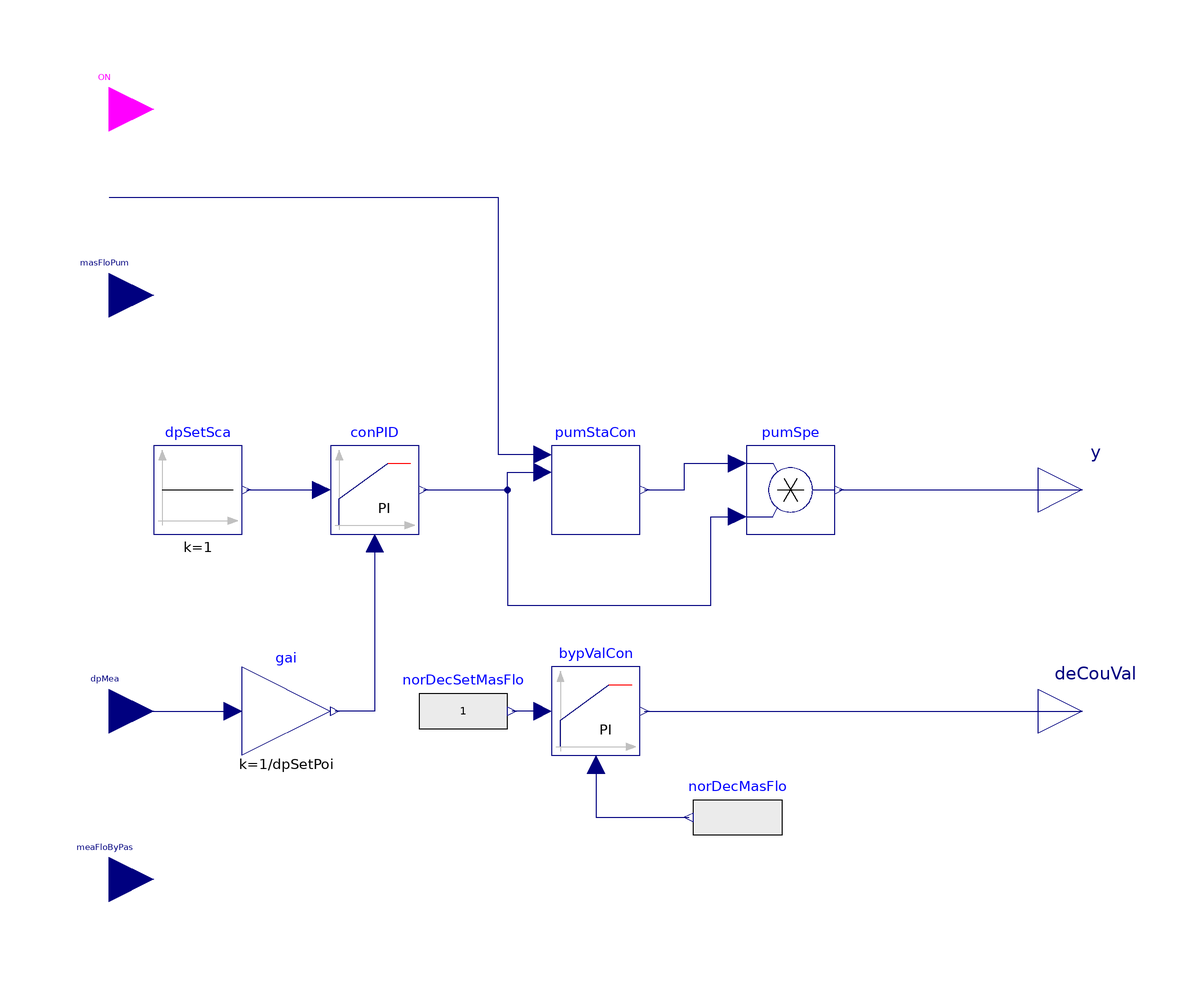

The Modelica model whose source follows is shown above as a component diagram (icons at their Placement, wires along their Line points).

model HeatingWaterPumpSpeed
  parameter Integer numPum(
    min=1,
    max=2)=2
    "Number of heating water pumps, maximum is 2";
  parameter Modelica.Units.SI.PressureDifference dpSetPoi(
    displayUnit="Pa")
    "Pressure difference setpoint";
  parameter Modelica.Units.SI.Time tWai
    "Waiting time";
  parameter Modelica.Units.SI.MassFlowRate m_flow_nominal
    "Nominal mass flow rate of single heating water pump";
  parameter Modelica.Units.SI.MassFlowRate mMin_flow=0.2*m_flow_nominal
    "Minimum mass flow rate";
  parameter Real minSpe=0.05
    "Minimum speed ratio required by heating water pumps";
  parameter Modelica.Units.SI.Time strokeTime=120
    "Rise time till the pump reaches its maximum speed";
  parameter Modelica.Blocks.Types.SimpleController controllerType=Modelica.Blocks.Types.SimpleController.PI
    "Type of pump speed controller";
  parameter Real k
    "Gain of controller";
  parameter Modelica.Units.SI.Time Ti
    "Time constant of Integrator block"
    annotation (Dialog(enable=controllerType == Modelica.Blocks.Types.SimpleController.PI or controllerType == Modelica.Blocks.Types.SimpleController.PID));
  parameter Modelica.Units.SI.Time Td(
    min=0)=0.1
    "Time constant of Derivative block"
    annotation (Dialog(enable=controllerType == Modelica.Blocks.Types.SimpleController.PD or controllerType == Modelica.Blocks.Types.SimpleController.PID));
  Buildings.Controls.OBC.CDL.Interfaces.RealInput meaFloByPas(
    final unit="kg/s")
    "Measured  bypass mass flow."
    annotation (Placement(transformation(extent={{-120,-98},{-100,-78}}),iconTransformation(extent={{-120,-98},{-100,-78}})));
  Buildings.Controls.OBC.CDL.Interfaces.RealOutput deCouVal
    "Decoupler line valve."
    annotation (Placement(transformation(extent={{100,-60},{120,-40}})));
  Buildings.Controls.OBC.CDL.Interfaces.BooleanInput ON
    "Boiler on/off signal."
    annotation (Placement(transformation(extent={{-120,76},{-100,96}}),iconTransformation(extent={{-120,56},{-100,76}})));
  Buildings.Controls.OBC.CDL.Interfaces.RealInput masFloPum(
    final unit="kg/s")
    "Total mass flowrate of heating water pumps"
    annotation (Placement(transformation(extent={{-120,34},{-100,54}}),iconTransformation(extent={{-120,34},{-100,54}})));
  Buildings.Controls.OBC.CDL.Interfaces.RealInput dpMea(
    final unit="Pa")
    "Measured pressure difference"
    annotation (Placement(transformation(extent={{-120,-60},{-100,-40}}),iconTransformation(extent={{-120,-60},{-100,-40}})));
  Buildings.Controls.OBC.CDL.Interfaces.RealOutput y[numPum](
    each unit="1",
    each min=0,
    each max=1)
    "Pump speed signal"
    annotation (Placement(transformation(extent={{100,-10},{120,10}})));
  Modelica.Blocks.Math.Product pumSpe[numPum]
    "Output pump speed"
    annotation (Placement(transformation(extent={{34,-10},{54,10}})));
  Buildings.Applications.BaseClasses.Controls.VariableSpeedPumpStage pumStaCon(
    tWai=tWai,
    m_flow_nominal=m_flow_nominal,
    minSpe=minSpe)
    "heating water pump staging control"
    annotation (Placement(transformation(extent={{-10,-10},{10,10}})));
  Buildings.Controls.Continuous.LimPID conPID(
    controllerType=Modelica.Blocks.Types.SimpleController.PI,
    Ti=Ti,
    k=k,
    Td=60,
    yMax=1,
    yMin=0,
    y_start=conPID.yMin,
    reverseActing=true,
    reset=Buildings.Types.Reset.Disabled,
    y_reset=0)
    "PID controller of pump speed"
    annotation (Placement(transformation(extent={{-60,-10},{-40,10}})));
  Modelica.Blocks.Sources.Constant dpSetSca(
    k=1)
    "Scaled differential pressure setpoint"
    annotation (Placement(transformation(extent={{-100,-10},{-80,10}})));
  Modelica.Blocks.Math.Gain gai(
    k=1/dpSetPoi)
    "Multiplier gain for normalizing dp input"
    annotation (Placement(transformation(extent={{-80,-60},{-60,-40}})));
  Buildings.Controls.Continuous.LimPID bypValCon(
    controllerType=Modelica.Blocks.Types.SimpleController.PI,
    k=1,
    Ti=60,
    reverseActing=false,
    reset=Buildings.Types.Reset.Disabled,
    y_reset=0)
    "Heating water bypass valve controller"
    annotation (Placement(transformation(extent={{-10,-60},{10,-40}})));
  Modelica.Blocks.Sources.RealExpression norDecSetMasFlo(
    y=1)
    "Normalized decoupler line mass flow rate."
    annotation (Placement(transformation(extent={{-40,-60},{-20,-40}})));
  Modelica.Blocks.Sources.RealExpression norDecMasFlo(
    y=meaFloByPas/(
      if ON then
        numPum*mMin_flow
      else
        mMin_flow))
    "Normalised decoupler line measured mass flow rate."
    annotation (Placement(transformation(extent={{42,-84},{22,-64}})));

equation
  connect(ON,pumStaCon.on);
  connect(pumStaCon.masFloPum,masFloPum)
    annotation (Line(points={{-12,8},{-22,8},{-22,66},{-110,66}},color={0,0,127}));
  connect(conPID.y,pumStaCon.speSig)
    annotation (Line(points={{-39,0},{-20,0},{-20,4},{-12,4}},color={0,0,127}));
  connect(dpSetSca.y,conPID.u_s)
    annotation (Line(points={{-79,0},{-62,0}},color={0,0,127}));
  connect(dpMea,gai.u)
    annotation (Line(points={{-110,-50},{-82,-50}},color={0,0,127}));
  connect(conPID.u_m,gai.y)
    annotation (Line(points={{-50,-12},{-50,-50},{-59,-50}},color={0,0,127}));
  connect(bypValCon.u_s,norDecSetMasFlo.y)
    annotation (Line(points={{-12,-50},{-19,-50}},color={0,0,127}));
  connect(bypValCon.u_m,norDecMasFlo.y)
    annotation (Line(points={{0,-62},{0,-74},{21,-74}},color={0,0,127}));
  connect(bypValCon.y,deCouVal)
    annotation (Line(points={{11,-50},{110,-50}},color={0,0,127}));
  connect(pumStaCon.y,pumSpe.u1)
    annotation (Line(points={{11,0},{20,0},{20,6},{32,6}},color={0,0,127}));
  connect(conPID.y,pumSpe[1].u2)
    annotation (Line(points={{-39,0},{-20,0},{-20,-26},{26,-26},{26,-6},{32,-6}},color={0,0,127}));
  connect(conPID.y,pumSpe[2].u2)
    annotation (Line(points={{-39,0},{-20,0},{-20,-26},{26,-26},{26,-6},{32,-6}},color={0,0,127}));
  connect(pumSpe.y,y)
    annotation (Line(points={{55,0},{80,0},{80,0},{110,0}},color={0,0,127}));
  annotation (
    Icon(
      coordinateSystem(
        preserveAspectRatio=false),
      graphics={
        Rectangle(
          extent={{-100,100},{100,-100}},
          lineColor={0,0,127},
          fillColor={255,255,255},
          fillPattern=FillPattern.Solid),
        Text(
          extent={{-150,150},{150,110}},
          textString="%name",
          lineColor={0,0,255})}),
    Diagram(
      coordinateSystem(
        preserveAspectRatio=false)),
    Documentation(
      info="
        <html>
          <p>the model represents variable speed parallel pumps controller.</p>
        </html>",
      revisions="
        <html>
          <ul>
            <li>
              May 3, 2020, by Hagar Elarga:<br/> First implementation.
            </li>
          </ul>
        </html>"));
end HeatingWaterPumpSpeed;